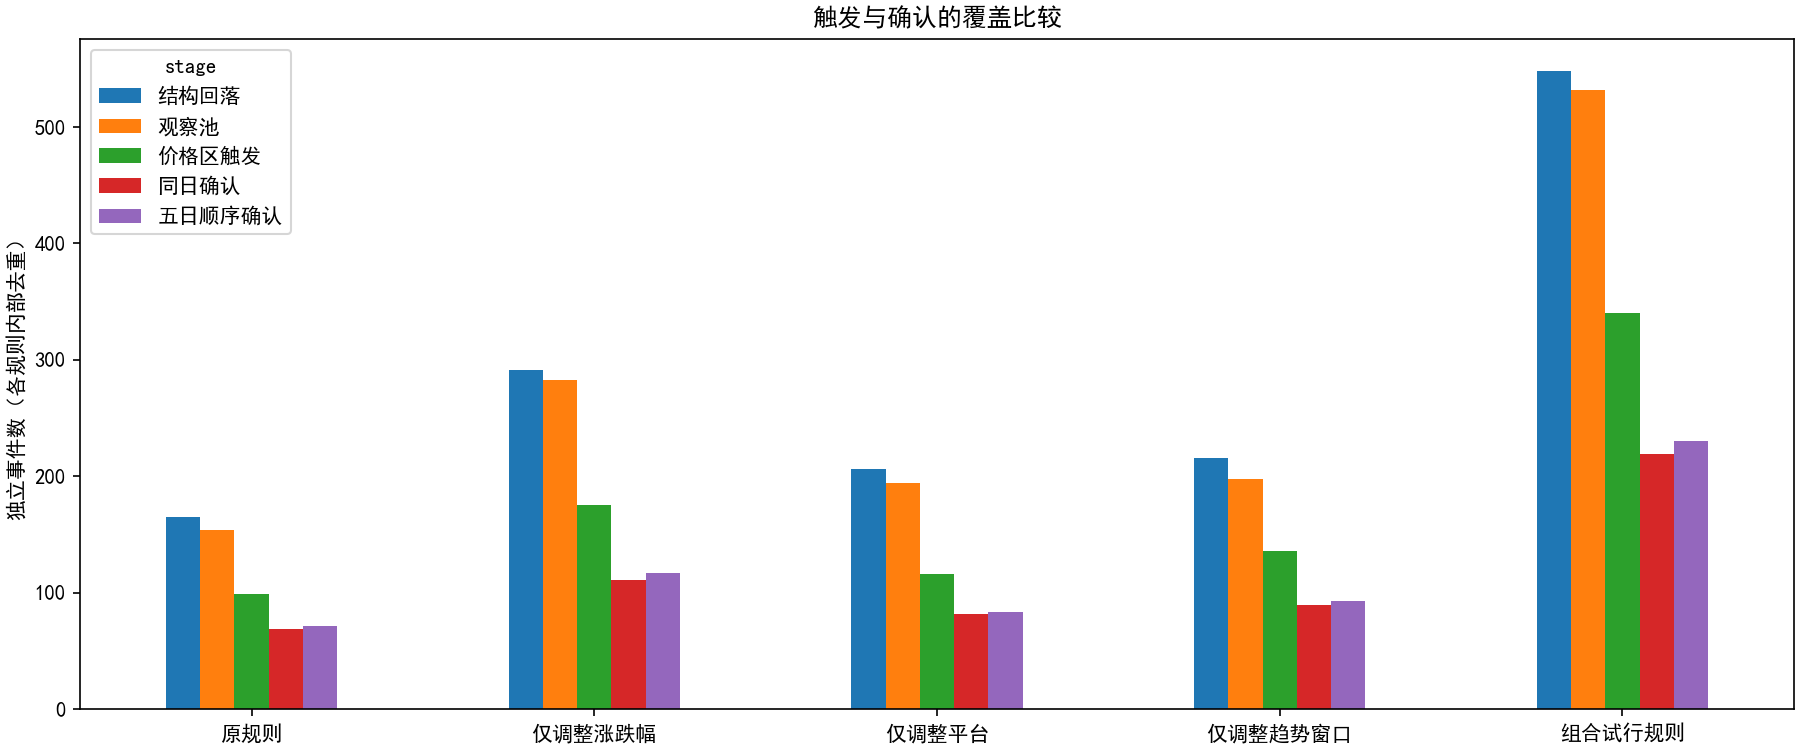

The data file committed next to this chart (first rows):
variant, stage, events, dates, sectors, days
original, 平台突破, 1522, 776, 130, 94540
original, 上涨达标, 395, 234, 118, 23752
original, 上涨且历史趋势达标, 264, 183, 92, 16345
original, 结构回落, 165, 82, 80, 2555
original, 观察池, 154, 76, 80, 2472
original, 价格区触发, 99, 51, 65, 1345
original, 同日确认, 69, 35, 53, 367
original, 五日顺序确认, 71, 37, 53, 412
amplitude, 平台突破, 1495, 764, 130, 97117
amplitude, 上涨达标, 551, 347, 127, 33442
amplitude, 上涨且历史趋势达标, 367, 256, 112, 23237
amplitude, 结构回落, 291, 146, 104, 6053
amplitude, 观察池, 283, 147, 104, 5995
amplitude, 价格区触发, 175, 106, 89, 2915
amplitude, 同日确认, 111, 63, 74, 677
amplitude, 五日顺序确认, 117, 72, 74, 793
platform, 平台突破, 2781, 1074, 131, 169036
platform, 上涨达标, 576, 334, 124, 35304
platform, 上涨且历史趋势达标, 358, 233, 108, 22541
platform, 结构回落, 206, 106, 92, 3112
platform, 观察池, 194, 100, 91, 3015
platform, 价格区触发, 116, 62, 73, 1356
platform, 同日确认, 82, 39, 57, 422
platform, 五日顺序确认, 83, 40, 57, 460
trend, 平台突破, 1522, 776, 130, 94540
trend, 上涨达标, 395, 234, 118, 23752
trend, 上涨且历史趋势达标, 353, 219, 113, 20717
trend, 结构回落, 216, 107, 94, 3197
trend, 观察池, 198, 100, 91, 3076
trend, 价格区触发, 136, 75, 77, 1700
trend, 同日确认, 89, 45, 62, 459
trend, 五日顺序确认, 93, 49, 63, 524
expanded, 平台突破, 2700, 1041, 131, 171710
expanded, 上涨达标, 828, 468, 129, 51333
expanded, 上涨且历史趋势达标, 718, 414, 128, 44398
expanded, 结构回落, 548, 248, 121, 10726
expanded, 观察池, 532, 247, 121, 10563
expanded, 价格区触发, 340, 185, 115, 5179
expanded, 同日确认, 219, 112, 99, 1299
expanded, 五日顺序确认, 230, 115, 101, 1507
